Run: headless pygame with SDL's dummy video driver; simulated clock (each Clock.tick advances the game by its frame time, no real sleeping); random seed 0; keys injected as events and as key.get_pressed() state; no mouse input.
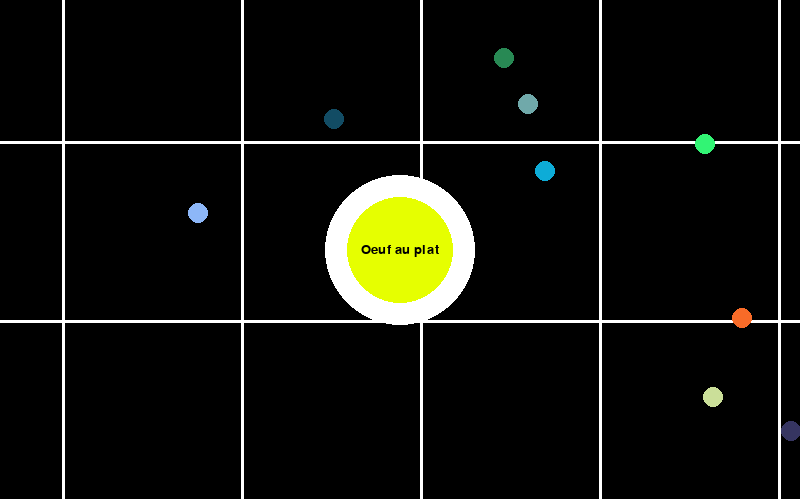
Frame 1 of 4 · flips 1–60 · no input
Frame 2 of 4 · flips 61–180 · tapped SPACE, RETURN · held RIGHT (→), D · screen unchanged from frame 1, image omitted
Frame 3 of 4 · flips 181–300 · held DOWN (↓), S · screen unchanged from frame 2, image omitted
Frame 4 of 4 · flips 301–420 · held LEFT (←), A, UP (↑), W · screen unchanged from frame 3, image omitted

The pygame program that drew these frames:

# -*- coding: utf-8 -*-
"""
Created on Thu Dec  7 09:37:45 2023

"""
import pygame, sys, random, math

pygame.init()
SCREEN_WIDTH, SCREEN_HEIGHT = (800,500)
PLATFORM_SIZE = 2000
SCREEN = pygame.display.set_mode((SCREEN_WIDTH,SCREEN_HEIGHT))
GRID_SIZE = 25
SIZE_OF_FOOD = 10
NB_FOOD = 4000

pygame.display.set_caption("Agar.io")
clock = pygame.time.Clock()

font = pygame.font.SysFont("Arial", 20)
    
def drawText(message,pos,color=(0,0,0)):
    SCREEN.blit(font.render(message, 1, color), pos)

def getDistance(a, b):
    x = math.fabs(a[0]-b[0])
    y = math.fabs(a[1]-b[1])
    return ((x**2)+(y**2))**(0.5)

class Drawable:
    
    def __init__(self, surface, camera):
        self.surface = surface
        self.camera = camera
        
    def draw(self):
        pass
    
class Grid(Drawable):
    
    def __init__(self, surface, camera):
        super().__init__(surface, camera)
        self.color = (255,255,255)
        
        
    def draw(self, ):
        zoom = self.camera.zoom
        x, y = self.camera.x, self.camera.y
        for i in range(0, PLATFORM_SIZE + 1, GRID_SIZE):
            pygame.draw.line(self.surface, self.color, (x, i * zoom + y),
                                ((PLATFORM_SIZE + 1) * zoom + x, i * zoom + y), 3)
            pygame.draw.line(self.surface, self.color, (i * zoom + x, y),
                                (i * zoom + x, (PLATFORM_SIZE + 1) * zoom + y), 3)


class Player(Drawable):
    NAME_COLOR = (0, 0, 0)
    
    def __init__(self, surface, camera, name=""):
        super().__init__(surface, camera)
        self.x = random.randint(100, 400)
        self.y = random.randint(100, 400)
        self.mass = 15
        self.speed = 5
        self.color = (230, 255, 0)
        self.outline_color = (255, 255, 255)
        self.name = name
        
    def move(self, key):
        
        if key == pygame.K_RIGHT:
            self.x += self.speed
            
        if key == pygame.K_LEFT:
            self.x -= self.speed
        
        if key == pygame.K_UP:
            self.y -= self.speed
            
        if key == pygame.K_DOWN:
            self.y += self.speed
            
    def scrounch(self, miams):
        for miam in miams:
            if getDistance((miam.x, miam.y), (self.x, self.y)) <= self.mass/2:
                self.mass += 0.1
                miams.remove(miam)
    
    def give_miam(self):
        pass
    
    def split(self):
        pass
    
    def draw(self):
        zoom = self.camera.zoom
        x, y = self.camera.x, self.camera.y
        center = (int(self.x * zoom + x), int(self.y * zoom + y))
        
        pygame.draw.circle(self.surface, self.outline_color, center, 
                           int((self.mass / 2 + 3) * zoom))
        pygame.draw.circle(self.surface, self.color, center, 
                           int(self.mass / 2 * zoom))
        front_width, front_height = font.size(self.name)
        drawText(self.name, (self.x * zoom + x - int(front_width / 2), 
                             self.y * zoom + y - int(front_height / 2)),
                             Player.NAME_COLOR)
    
class Food(Drawable):
    
    def __init__(self, surface, camera):
        super().__init__(surface, camera)
        self.color = [random.random() * 255, random.random() * 255, random.random() * 255]
        self.x = (random.random() * (PLATFORM_SIZE - (SIZE_OF_FOOD * 4))) + SIZE_OF_FOOD * 2
        self.y = (random.random() * (PLATFORM_SIZE - (SIZE_OF_FOOD * 4))) + SIZE_OF_FOOD * 2
    
    def draw(self):
        zoom = self.camera.zoom
        x, y = self.camera.x, self.camera.y
        pygame.draw.circle(
            self.surface,
            self.color, 
            [self.x * zoom + x, self.y * zoom + y], 
            SIZE_OF_FOOD)
    
class Camera: 
    
    def __init__(self):
        self.x = 0
        self.y = 0
        self.width = SCREEN_WIDTH
        self.height = SCREEN_HEIGHT
        self.zoom = 0.5
        
    def center(self, element):
        if isinstance(element, Player):
            x, y = element.x, element.y
            self.x = (x - (x * self.zoom)) - x + (SCREEN_WIDTH/2)
            self.y = (y - (y * self.zoom)) - y + (SCREEN_HEIGHT/2)
        elif type(element) == tuple:
            self.x, self.y = element
        
    def update(self, target):
        self.zoom = 100/target.mass+0.5
        self.center(player)
        
class Painter:

    def __init__(self):
        self.paintings = []

    def add(self, drawable):
        self.paintings.append(drawable)

    def paint(self):
        for drawing in self.paintings:
            drawing.draw()

def draw_all_food(surface, camera):
    pantry = []
    random.seed(random.random())
    for i in range(0, NB_FOOD):
        new_food = Food(surface, camera)
        pantry.append(new_food)
    return pantry

camera = Camera()
grid = Grid(SCREEN, camera)
player = Player(SCREEN, camera, "Oeuf au plat")

pantry = draw_all_food(SCREEN, camera)
nb_food = NB_FOOD

painter = Painter()
painter.add(grid)
for food in pantry:
    painter.add(food)
painter.add(player)

player_movement = False
event_key = 0

while True:
    
    clock.tick(50)
    
    for event in pygame.event.get():
        if event.type == pygame.QUIT:
            pygame.quit()
            sys.exit()
        if event.type == pygame.KEYDOWN:
            player_movement = True
            event_key = event.key
        if event.type == pygame.KEYUP:
            player_movement = False
    
    if player_movement:
        player.move(event_key)
        pantry = draw_all_food(SCREEN, camera)
    
    camera.update(player)
    SCREEN.fill((0,0,0))
    painter.paint()
    pygame.display.flip()
